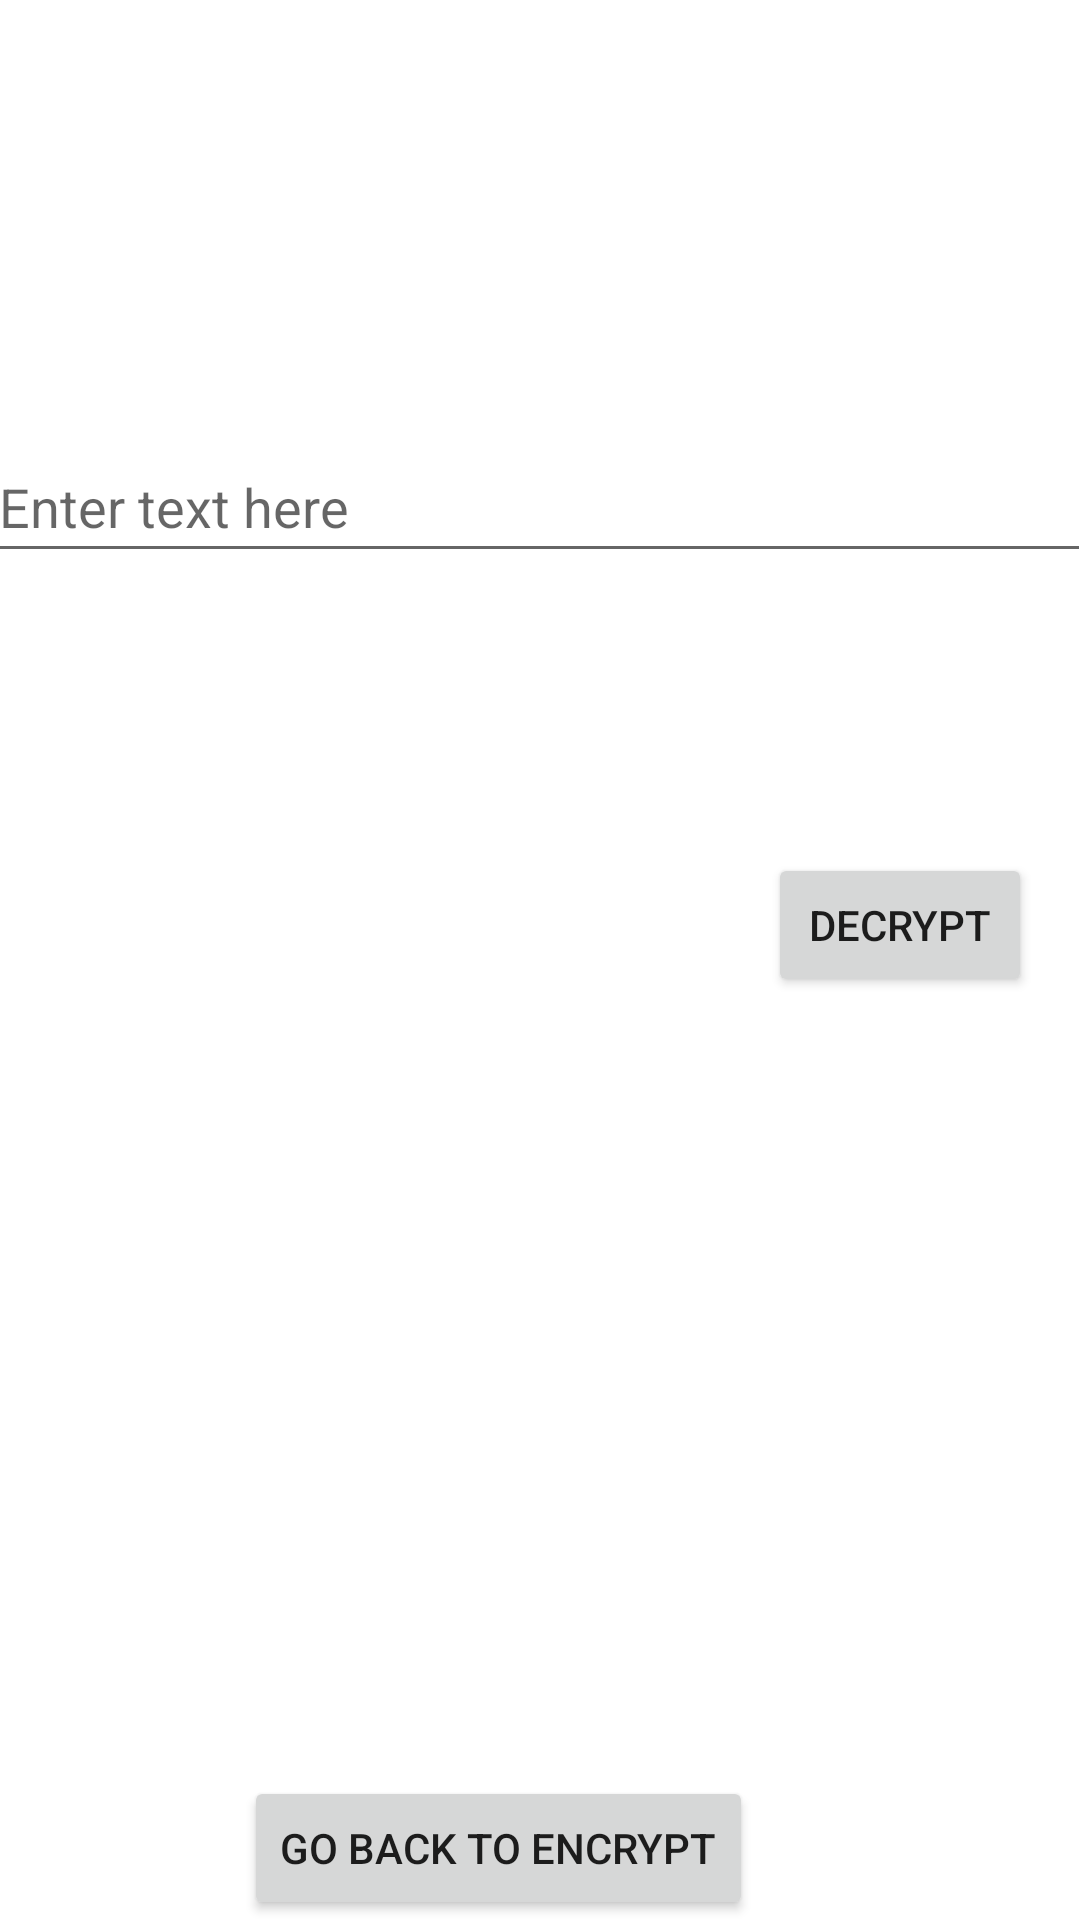

Produce the Android XML layout that renders to this screen, including the resource entries it uses.
<!-- AndroidManifest.xml: application theme Theme.Cryptography -->
<!-- res/layout/decrypt.xml -->
<?xml version="1.0" encoding="utf-8"?>
<layout xmlns:app="http://schemas.android.com/apk/res-auto"
    xmlns:tools="http://schemas.android.com/tools"
    android:background="#499F96"
    xmlns:android="http://schemas.android.com/apk/res/android">

    <androidx.constraintlayout.widget.ConstraintLayout
        android:layout_width="match_parent"

        android:layout_height="wrap_content">

        <EditText
            android:id="@+id/editText"
            android:layout_width="368dp"
            android:layout_height="47dp"
            android:layout_marginStart="58dp"
            android:layout_marginTop="144dp"
            android:layout_marginEnd="58dp"
            android:ems="10"
            android:hint="@string/enter_text_here"
            android:inputType="textPersonName"
            android:text=""
            app:layout_constraintEnd_toEndOf="parent"
            app:layout_constraintHorizontal_bias="0.506"
            app:layout_constraintStart_toStartOf="parent"
            app:layout_constraintTop_toTopOf="parent" />

        <Button
            android:id="@+id/button"
            android:layout_width="wrap_content"
            android:layout_height="wrap_content"
            android:layout_marginEnd="16dp"
            android:text="@string/decrypt"

            app:layout_constraintBottom_toTopOf="@+id/textView"
            app:layout_constraintEnd_toEndOf="parent"
            app:layout_constraintTop_toBottomOf="@+id/editText"
            app:layout_constraintVertical_bias="0.357" />

        <TextView
            android:id="@+id/textView"
            android:layout_width="408dp"
            android:layout_height="92dp"
            android:layout_marginEnd="3dp"
            android:layout_marginBottom="48dp"
            android:text=""
            android:textAlignment="center"
            android:textColor="@color/black"
            android:textSize="20sp"
            app:layout_constraintBottom_toBottomOf="parent"
            app:layout_constraintEnd_toEndOf="parent"
            app:layout_constraintHorizontal_bias="1.0"
            app:layout_constraintStart_toStartOf="parent" />

        <Button
            android:id="@+id/button_GoToEncrypt"
            android:layout_width="wrap_content"
            android:layout_height="wrap_content"
            android:layout_marginStart="102dp"
            android:layout_marginEnd="109dp"
            android:text="Go back to Encrypt"
            app:layout_constraintBottom_toBottomOf="parent"
            app:layout_constraintEnd_toEndOf="parent"
            app:layout_constraintHorizontal_bias="1.0"
            app:layout_constraintStart_toStartOf="parent"
            app:layout_constraintTop_toBottomOf="@+id/textView"
            app:layout_constraintVertical_bias="0.0" />

    </androidx.constraintlayout.widget.ConstraintLayout>
</layout>
<!-- resources referenced by this layout -->
<resources>
  <string name="decrypt">Decrypt</string>
  <string name="enter_text_here">Enter text here</string>
  <style name="Theme.Cryptography" parent="Theme.MaterialComponents.DayNight.DarkActionBar">
          
          <item name="colorPrimary">@color/teal_200</item>
          <item name="colorPrimaryVariant">@color/purple_700</item>
          <item name="colorOnPrimary">@color/white</item>
          
          <item name="colorSecondary">@color/teal_200</item>
          <item name="colorSecondaryVariant">@color/teal_700</item>
          <item name="colorOnSecondary">@color/black</item>
          
          <item name="android:statusBarColor" tools:targetApi="l">?attr/colorPrimaryVariant</item>
          
      </style>
  <!-- not gathered from this repository: default colours our renderer supplied (Android Studio template values) -->
  <color name="purple_700">#FF3700B3</color>
  <color name="teal_200">#FF03DAC5</color>
  <color name="teal_700">#FF018786</color>
  <color name="black">#FF000000</color>
  <color name="white">#FFFFFFFF</color>
</resources>
